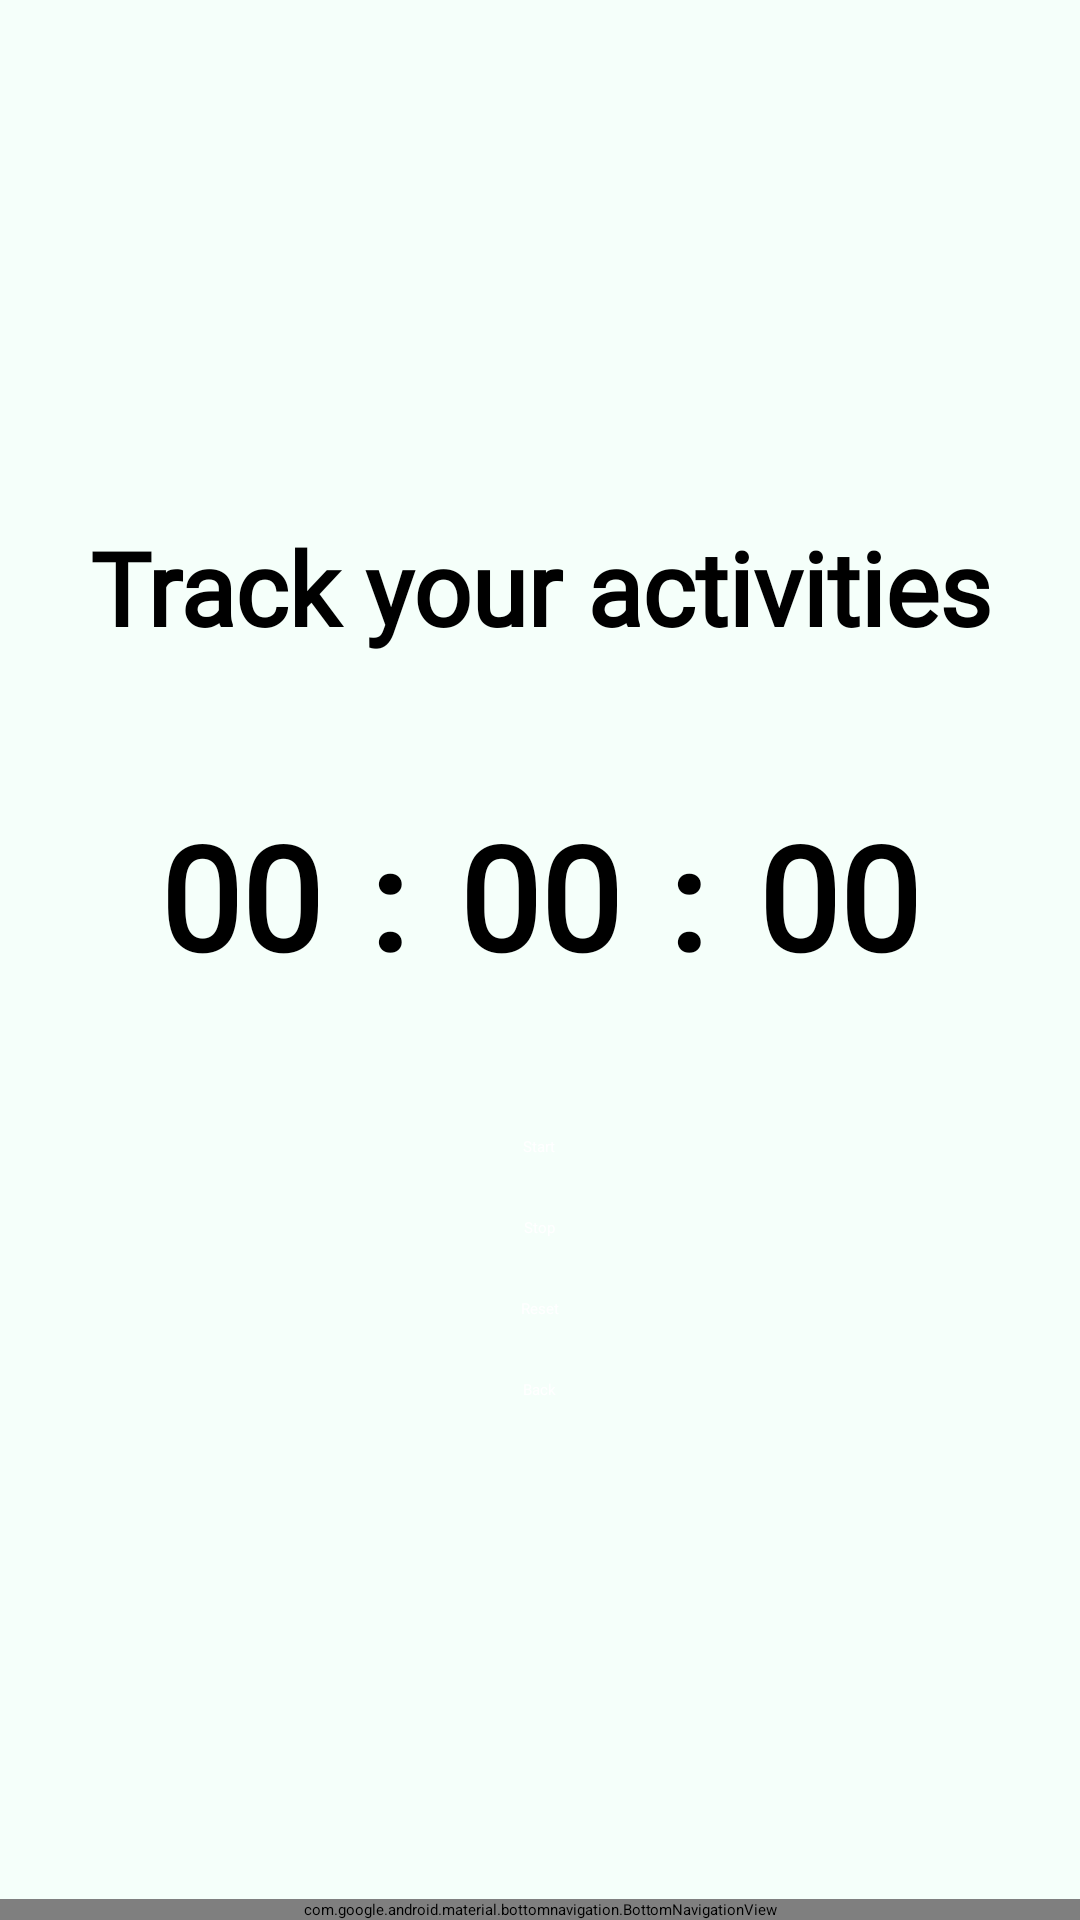

Layout XML and referenced resources for this Android screen:
<!-- AndroidManifest.xml: application theme Theme.LabExam03 -->
<!-- res/layout/activity_timer.xml -->
<?xml version="1.0" encoding="utf-8"?>
<FrameLayout xmlns:android="http://schemas.android.com/apk/res/android"
    xmlns:tools="http://schemas.android.com/tools"
    xmlns:app="http://schemas.android.com/apk/res-auto"
    android:layout_width="match_parent"
    android:layout_height="match_parent">

    
    <LinearLayout
        android:layout_width="match_parent"
        android:layout_height="match_parent"
        android:orientation="vertical"
        android:gravity="center"
        android:background="@color/colorPrimary"
        android:padding="16dp">

        <TextView
            android:id="@+id/tvAddTimerTitle"
            android:layout_width="wrap_content"
            android:layout_height="wrap_content"
            android:layout_marginBottom="40dp"
            android:fontFamily="@font/alatsi_regular"
            android:gravity="center"
            android:text="@string/track_your_activities"
            android:textColor="@android:color/black"
            android:textSize="34sp"
            android:textStyle="bold" />

        <LinearLayout
            android:layout_width="wrap_content"
            android:layout_height="wrap_content"
            android:orientation="horizontal"
            android:gravity="center"
            android:layout_marginBottom="40dp">

            <TextView
                android:id="@+id/tvHours"
                android:layout_width="wrap_content"
                android:layout_height="wrap_content"
                android:fontFamily="@font/alatsi_regular"
                android:onClick="onEditTimeClicked"
                android:padding="8dp"
                android:text="@string/_00"
                android:textColor="@android:color/black"
                android:textSize="48sp"
                android:textStyle="bold"
                tools:ignore="DuplicateSpeakableTextCheck" />

            <TextView
                android:layout_width="wrap_content"
                android:layout_height="wrap_content"
                android:text="@string/track"
                android:textSize="48sp"
                android:textStyle="bold"
                android:padding="8dp" />

            <TextView
                android:id="@+id/tvMinutes"
                android:layout_width="wrap_content"
                android:layout_height="wrap_content"
                android:text="@string/_001"
                android:textSize="48sp"
                android:textStyle="bold"
                android:fontFamily="@font/alatsi_regular"
                android:textColor="@android:color/black"
                android:padding="8dp"
                android:onClick="onEditTimeClicked" />

            <TextView
                android:layout_width="wrap_content"
                android:layout_height="wrap_content"
                android:text="@string/track2"
                android:textSize="48sp"
                android:textStyle="bold"
                android:padding="8dp" />

            <TextView
                android:id="@+id/tvSeconds"
                android:layout_width="wrap_content"
                android:layout_height="wrap_content"
                android:text="@string/_002"
                android:fontFamily="@font/alatsi_regular"
                android:textColor="@android:color/black"
                android:textSize="48sp"
                android:textStyle="bold"
                android:padding="8dp"
                android:onClick="onEditTimeClicked" />
        </LinearLayout>

        <LinearLayout
            android:layout_width="wrap_content"
            android:layout_height="wrap_content"
            android:orientation="vertical"
            android:gravity="center">

            <Button
                android:id="@+id/btnStart"
                android:layout_width="wrap_content"
                android:layout_height="wrap_content"
                android:backgroundTint="@color/dark_olive_green"
                android:textColor="@android:color/white"
                android:text="@string/start" />

            <Button
                android:id="@+id/btnStop"
                android:layout_width="wrap_content"
                android:layout_height="wrap_content"
                android:backgroundTint="@color/dark_olive_green"
                android:textColor="@android:color/white"
                android:text="@string/stop"
                android:layout_marginTop="20dp" />

            <Button
                android:id="@+id/btnReset"
                android:layout_width="wrap_content"
                android:layout_height="wrap_content"
                android:backgroundTint="@color/dark_olive_green"
                android:textColor="@android:color/white"
                android:text="@string/reset"
                android:layout_marginTop="20dp" />

            <Button
                android:id="@+id/btnBack"
                android:layout_width="wrap_content"
                android:layout_height="wrap_content"
                android:backgroundTint="@color/dark_olive_green"
                android:textColor="@android:color/white"
                android:text="@string/back"
                android:layout_marginTop="20dp" />
        </LinearLayout>
    </LinearLayout>

    
    <com.google.android.material.bottomnavigation.BottomNavigationView
        android:id="@+id/bottom_navigation"
        android:layout_width="match_parent"
        android:layout_height="wrap_content"
        android:layout_gravity="bottom"
        android:background="@color/dark_olive_green"
        app:itemIconTint="@color/white"
        app:itemTextColor="@color/white"
        app:menu="@menu/bottom_nav_menu"
        tools:ignore="VisualLintBottomNav" />

</FrameLayout>
<!-- resources referenced by this layout -->
<resources>
  <color name="colorPrimary">#F5FFFA</color>
  <color name="dark_olive_green">#556B2F</color>
  <color name="white">#FFFFFF</color>
  <string name="_00">00</string>
  <string name="_001">00</string>
  <string name="_002">00</string>
  <string name="back">Back</string>
  <string name="reset">Reset</string>
  <string name="start">Start</string>
  <string name="stop">Stop</string>
  <string name="track">:</string>
  <string name="track2">:</string>
  <string name="track_your_activities">Track your activities</string>
</resources>
